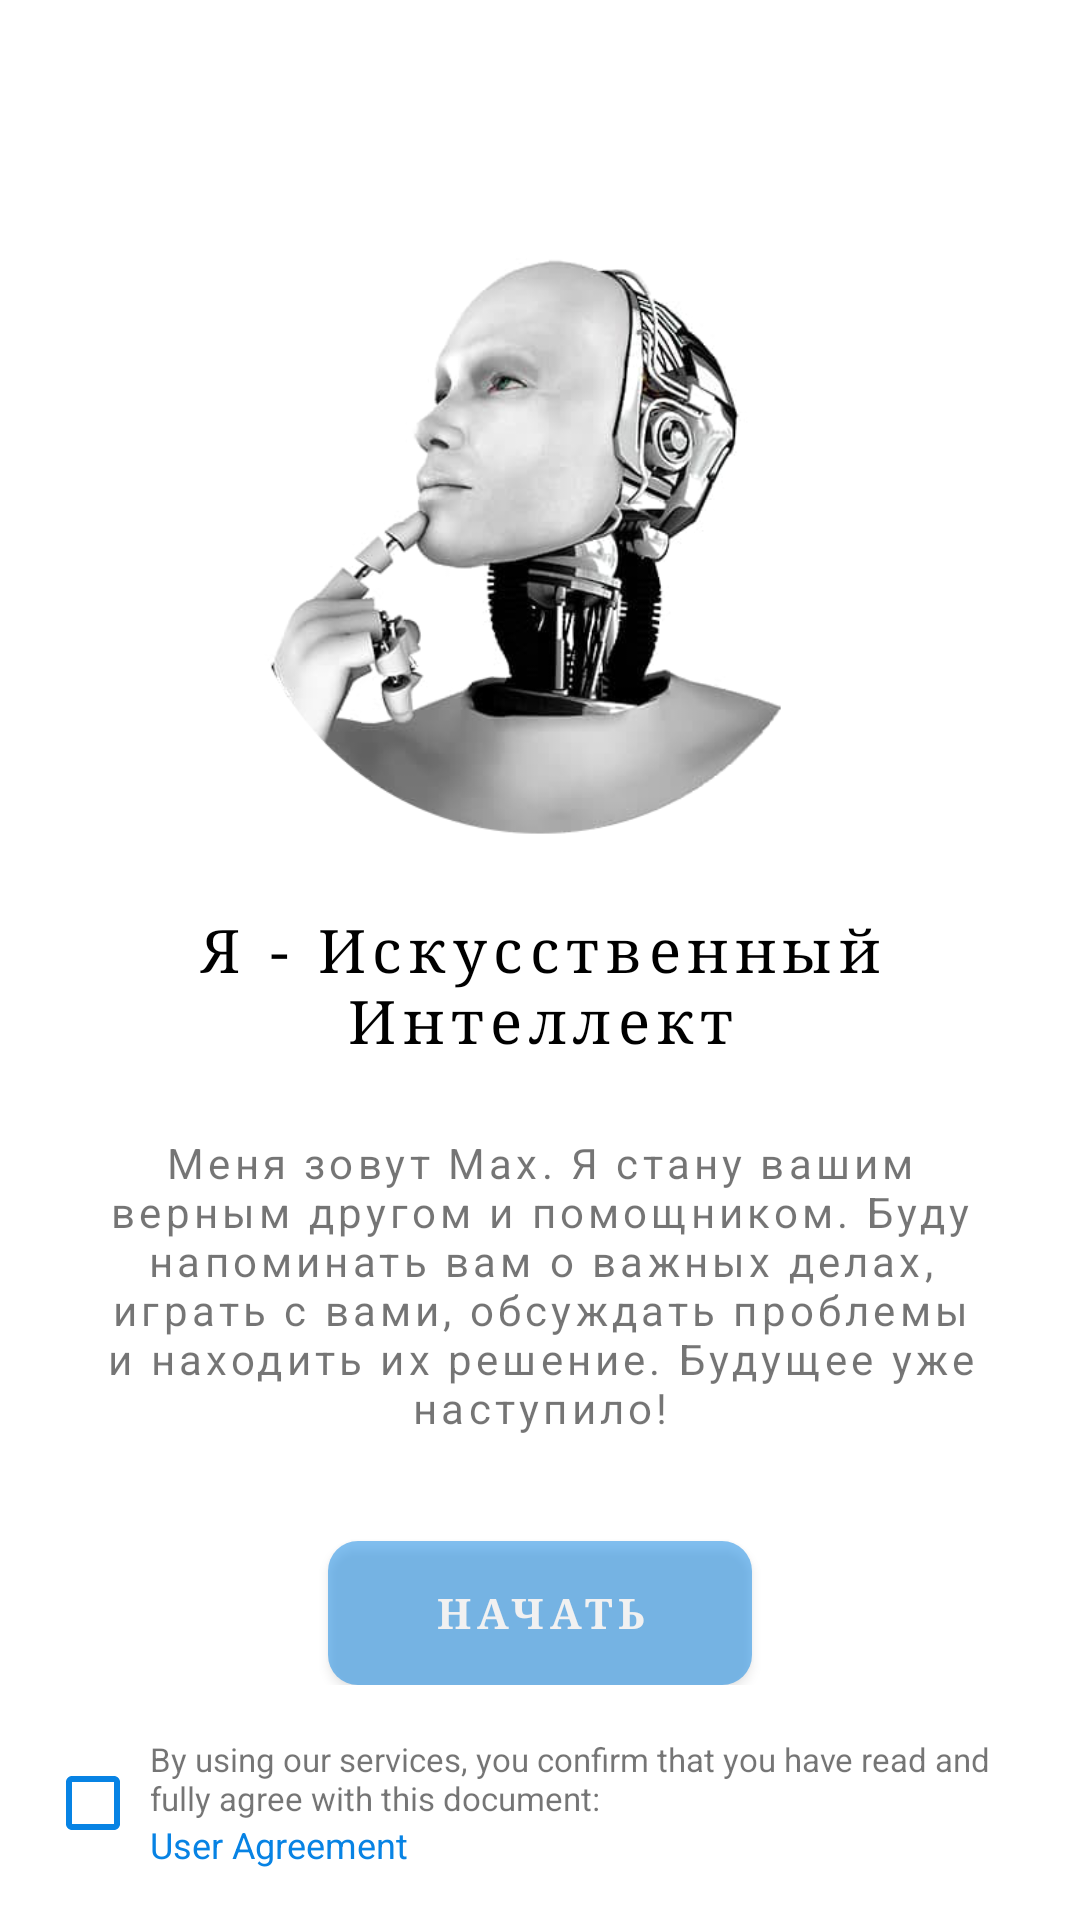

The Android layout XML behind this screen, and the referenced resources:
<!-- AndroidManifest.xml: application theme NoTitleAndStatusBar -->
<!-- res/layout/activity_show_next.xml -->
<?xml version="1.0" encoding="utf-8"?>
<androidx.constraintlayout.widget.ConstraintLayout xmlns:android="http://schemas.android.com/apk/res/android"
    xmlns:tools="http://schemas.android.com/tools"
    android:layout_width="match_parent"
    android:layout_height="match_parent"
    xmlns:app="http://schemas.android.com/apk/res-auto"
    tools:context=".ui.main.view.ShowNextActivity">

    <LinearLayout
        android:layout_width="match_parent"
        android:orientation="vertical"
        android:gravity="center"
        android:layout_height="wrap_content"
        app:layout_constraintStart_toStartOf="parent"
        app:layout_constraintEnd_toEndOf="parent"
        app:layout_constraintTop_toTopOf="parent"
        app:layout_constraintBottom_toBottomOf="parent">

        <ImageView
            style="@style/image_ai"
            android:id="@+id/main_image" />

        <TextView
            style="@style/splash_title"
            android:id="@+id/title_splash_text"
            android:layout_marginTop="25dp"/>

        <TextView
            style="@style/spalsh_desc1_text"
            android:id="@+id/description_splash_text"
            android:layout_marginHorizontal="25dp"/>

        <com.google.android.material.button.MaterialButton
            style="@style/button_next_splash"
            android:id="@+id/main_button"
            android:text="@string/next_login"
            android:paddingHorizontal="35dp"/>
    </LinearLayout>

    <LinearLayout
        android:id="@+id/layout_main"
        style="@style/linear_layout_splash"
        android:layout_width="wrap_content"
        android:gravity="center"
        android:paddingVertical="15dp"
        android:paddingHorizontal="15dp"
        android:orientation="horizontal"
        app:layout_constraintEnd_toEndOf="parent"
        app:layout_constraintStart_toStartOf="parent"
        app:layout_constraintBottom_toBottomOf="parent">

        <CheckBox
            android:layout_gravity="center"
            android:id="@+id/checkbox_register"
            style="@style/checkbox"
            tools:ignore="TouchTargetSizeCheck" />

        <LinearLayout
            android:layout_gravity="center"
            android:id="@+id/linear_main"
            style="@style/linear_layout_splash">

            <TextView
                android:id="@+id/inform_for_agreement"
                style="@style/text_inform_for_agreement" />

            <TextView
                android:id="@+id/doc_user_agreement"
                style="@style/text_next_agreement_page" />

        </LinearLayout>

    </LinearLayout>

</androidx.constraintlayout.widget.ConstraintLayout>
<!-- resources referenced by this layout -->
<resources>
  <string name="next_login" translatable="false">Начать</string>
  <style name="checkbox">
          <item name="android:layout_width">35dp</item>
          <item name="android:layout_gravity">center</item>
          <item name="android:layout_height">wrap_content</item>
          <item name="android:buttonTint">@color/main_color</item>
      </style>
  <style name="image_ai">
          <item name="android:src">@drawable/ai</item>
          <item name="android:layout_width">200dp</item>
          <item name="android:layout_height">200dp</item>
      </style>
  <style name="linear_layout_splash">
          <item name="android:layout_width">match_parent</item>
          <item name="android:layout_height">wrap_content</item>
          <item name="android:orientation">vertical</item>
      </style>
  <style name="spalsh_desc1_text">
          <item name="android:letterSpacing">.10</item>
          <item name="android:layout_width">match_parent</item>
          <item name="android:gravity">center_horizontal</item>
          <item name="android:layout_height">wrap_content</item>
          <item name="android:layout_marginTop">25dp</item>
          <item name="android:text">@string/title_decription</item>
      </style>
  <style name="splash_title">
          <item name="android:layout_width">match_parent</item>
          <item name="android:layout_height">wrap_content</item>
          <item name="android:fontFamily">serif</item>
          <item name="android:gravity">center_horizontal</item>
          <item name="android:text">@string/title_splash</item>
          <item name="android:textColor">@color/black</item>
          <item name="android:textSize">20sp</item>
          <item name="android:letterSpacing">.11</item>
      </style>
  <style name="text_inform_for_agreement">
          <item name="android:layout_width">wrap_content</item>
          <item name="android:layout_height">wrap_content</item>
          <item name="android:textSize">11sp</item>
          <item name="android:text">@string/user_agreemer_inform</item>
      </style>
  <style name="text_next_agreement_page">
          <item name="android:layout_width">wrap_content</item>
          <item name="android:layout_height">wrap_content</item>
          <item name="android:background">@android:color/transparent</item>
          <item name="android:text">@string/user_agreemer</item>
          <item name="android:textSize">12sp</item>
          <item name="android:clickable">true</item>
          <item name="android:textColor">@color/main_color</item>
      </style>
  <style name="NoTitleAndStatusBar" parent="Theme.AISpeaker">
          <item name="android:windowFullscreen">true</item>
          <item name="windowActionBar">false</item>
          <item name="windowNoTitle">true</item>
      </style>
  <!-- drawable border_buttons (drawable) -->
  <?xml version="1.0" encoding="utf-8"?>
  <shape xmlns:android="http://schemas.android.com/apk/res/android"
      android:shape="rectangle">
      <solid android:color="@color/main_color"/>
  
  
  
  
      <corners android:radius="10dp"/>
  
  </shape>
  <color name="white">#FFFFFFFF</color>
  <color name="main_color">#0783E4</color>
  
      //
  <string name="title_decription" translatable="false">Меня зовут Max. Я стану вашим верным другом и помощником.
          Буду напоминать вам о важных делах, играть с вами, обсуждать проблемы и находить
          их решение. Будущее уже наступило!</string>
  <string name="title_splash" translatable="false">Я - Искусственный Интеллект</string>
  <color name="black">#FF000000</color>
  <string name="user_agreemer_inform" translatable="false">By using our services, you confirm that you have read and fully agree with this document:</string>
  <string name="user_agreemer" translatable="false">User Agreement</string>
  <color name="purple_700">#FF3700B3</color>
  <color name="teal_700">#FF018786</color>
</resources>
